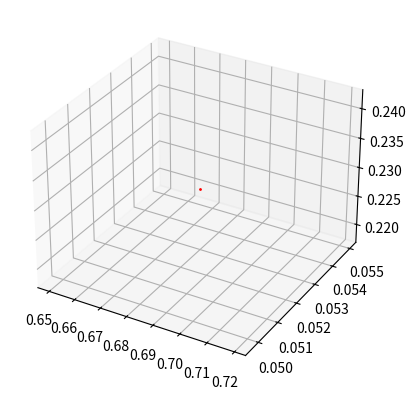

This figure's Python source:
import matplotlib.pyplot as plt
from mpl_toolkits.mplot3d import Axes3D
import numpy as np
if __name__ == '__main__':
    #描画エリアの作成
    fig = plt.figure()
    ax = fig.add_subplot(projection='3d')

    #numpyを使用してXYZの値を設定
    x = np.random.rand(1,1)
    y = np.random.rand(1,1)
    z = np.random.rand(1,1)

    #散布図の作成
    ax.scatter(x,y,z,s=1, c='red')

    #描画
    plt.show()